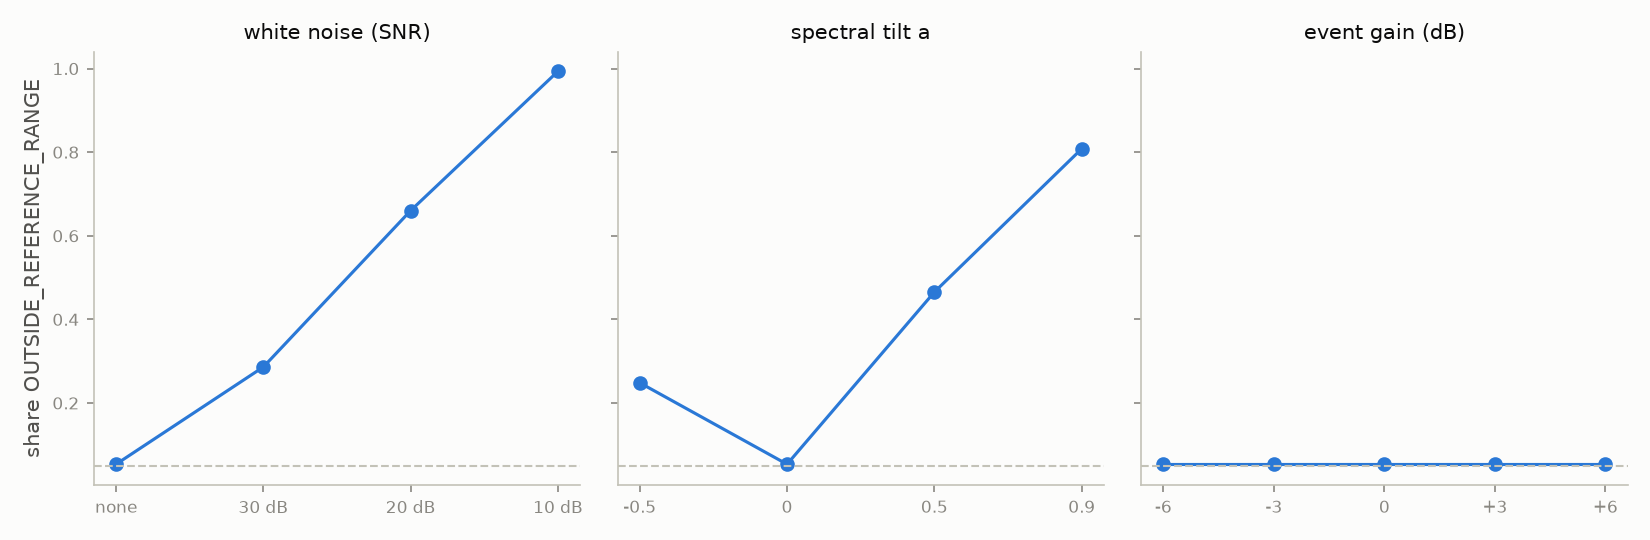

The file beside this chart, header and first rows:
transform, magnitude, n, outside_fraction, median_score, median_p
identity, 0.0, 318, 0.05346, 0.9973, 0.5089
gain, 0.5, 318, 0.05346, 0.9973, 0.5089
gain, 0.7071, 318, 0.05346, 0.9973, 0.5089
gain, 1.414, 318, 0.05346, 0.9973, 0.5089
gain, 2.0, 318, 0.05346, 0.9974, 0.5089
noise, 30.0, 318, 0.2862, 1.556, 0.1227
noise, 20.0, 318, 0.6604, 2.098, 0.01908
noise, 10.0, 318, 0.9937, 3.381, 0.003817
tilt, -0.5, 318, 0.2484, 1.451, 0.1625
tilt, 0.5, 318, 0.4654, 1.779, 0.05498
tilt, 0.9, 318, 0.8082, 2.277, 0.01115
recording_gain, 0.5, 318, 0.05346, 0.9973, 0.5089
recording_gain, 2.0, 318, 0.05346, 0.9974, 0.5089
